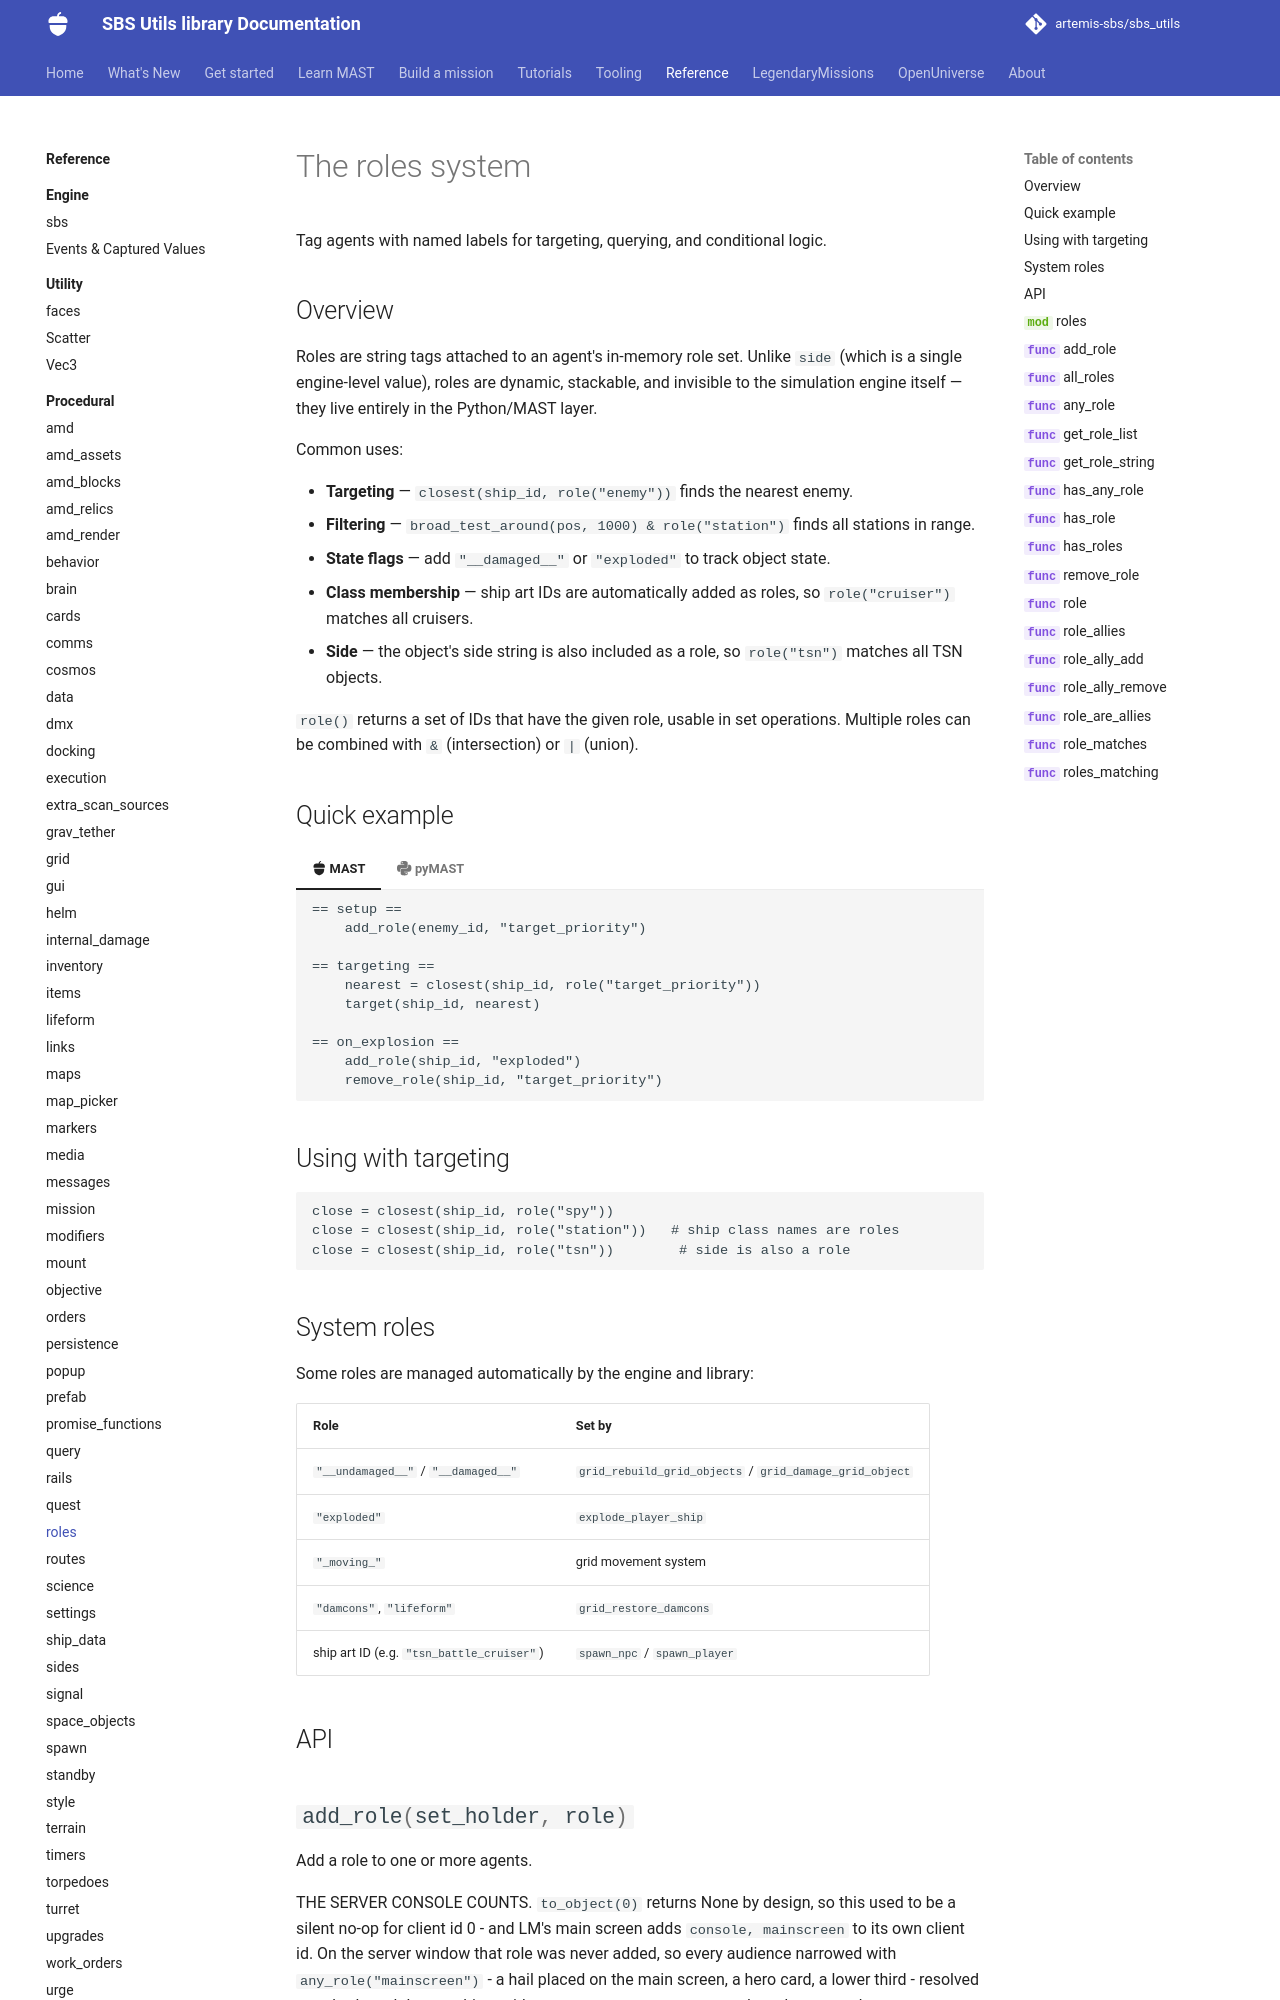

repository: artemis-sbs/sbs_utils · page: api/procedural/roles/index.html · generator: mkdocs

# The roles system

Tag agents with named labels for targeting, querying, and conditional logic.

## Overview

Roles are string tags attached to an agent's in-memory role set. Unlike `side` (which is a single engine-level value), roles are dynamic, stackable, and invisible to the simulation engine itself — they live entirely in the Python/MAST layer.

Common uses:
